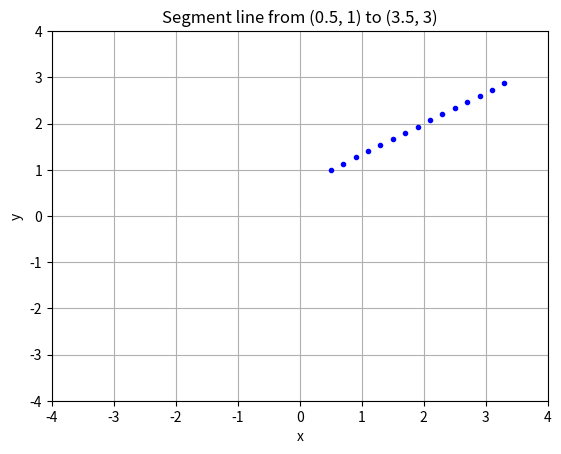
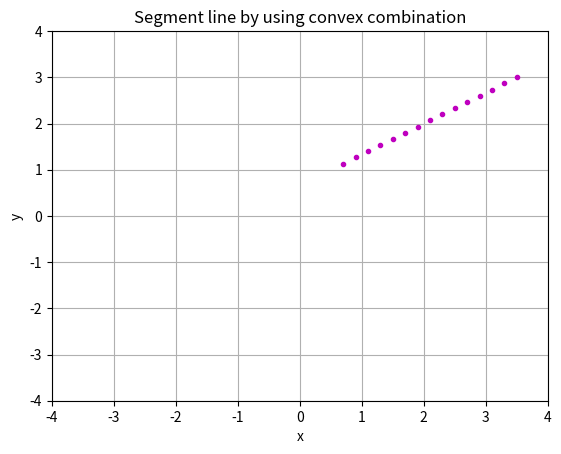

Recreate these plots in Python, in order.
#!/usr/bin/env python
# coding: utf-8

# In[20]:


import numpy as np
import matplotlib.pyplot as plt

# Make points to express segment line.
def makeSegment(src, dst, n):
    vec = dst - src
    segment_line = np.array([src + vec * scale_factor for scale_factor in np.arange(0, 1, 1/n)])
    return segment_line

src = np.array([.5, 1])
dst = np.array([3.5, 3])
n = 15

segment_line = makeSegment(src, dst, n)

x = segment_line[:,0]
y = segment_line[:,1]

plt.figure('Segment')
plt.title('Segment line from (0.5, 1) to (3.5, 3)')
plt.xlabel('x')
plt.ylabel('y')
plt.xlim([-4, 4])
plt.ylim([-4, 4])
plt.grid()
plt.plot(x,y, 'b.')
plt.show()


# In[22]:


# Make a segment line by using convex combination of two vectors.
def makeSegmentConvex(src, dst, n):
    alpha = np.arange(0, 1, 1/n)
    beta = 1-alpha
    segment_line = np.array([a*src + b*dst for (a,b) in zip(alpha, beta)])
    return segment_line

segment_line = makeSegmentConvex(src, dst, n)

x = segment_line[:,0]
y = segment_line[:,1]

plt.figure('Segment - convex combination')
plt.title('Segment line by using convex combination')
plt.xlabel('x')
plt.ylabel('y')
plt.xlim([-4, 4])
plt.ylim([-4, 4])
plt.grid()
plt.plot(x,y, 'm.')
plt.show()

